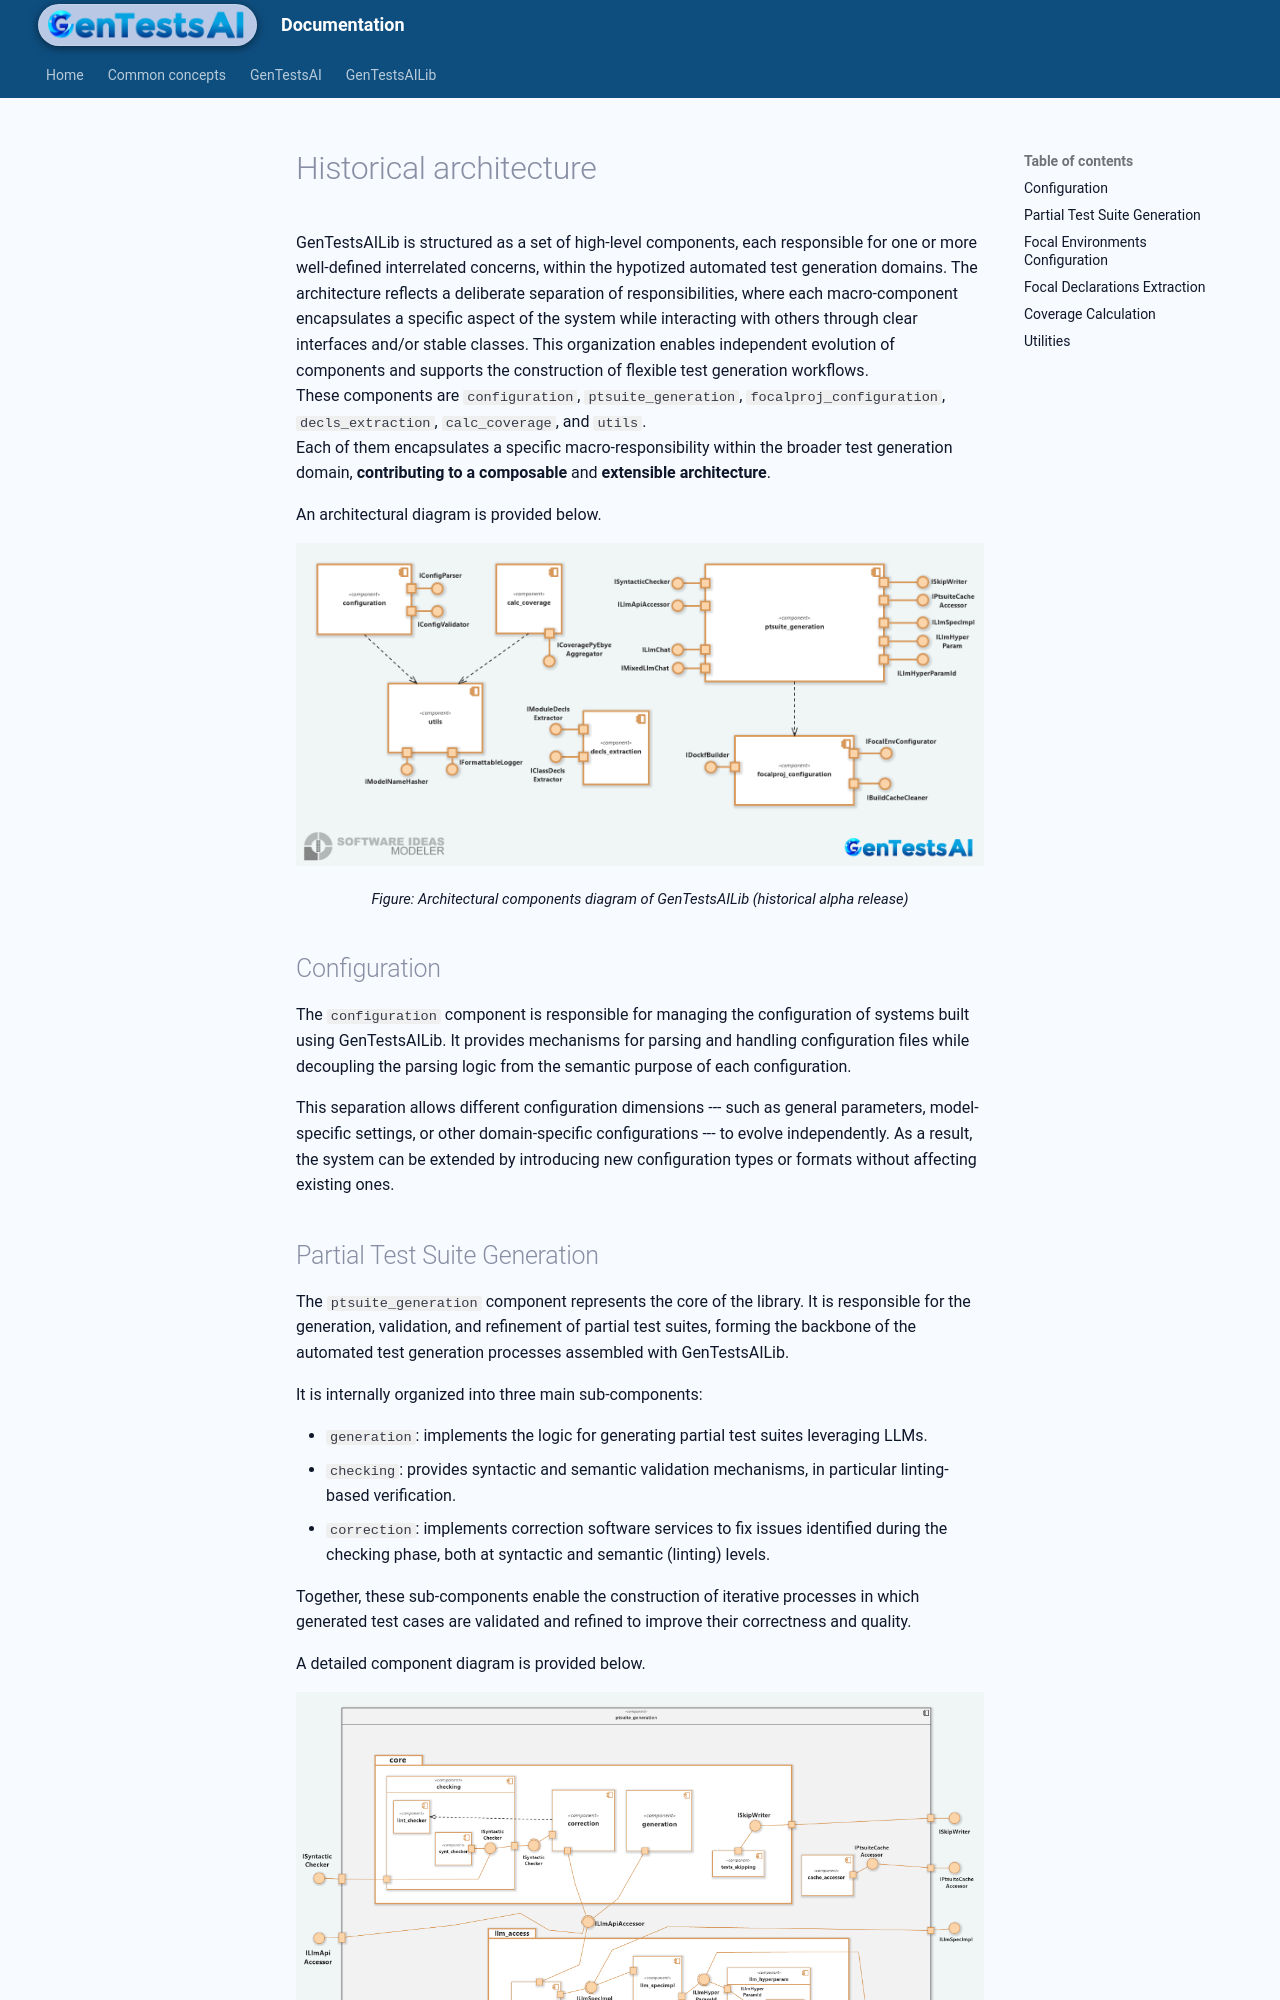

repository: codesavant23/gentestsai · page: gtsai_lib/hist_arch/index.html · generator: mkdocs

# Historical architecture

GenTestsAILib is structured as a set of high-level components, each responsible for one or more well-defined interrelated concerns, within the hypotized automated test generation domains. The architecture reflects a deliberate separation of responsibilities, where each macro-component encapsulates a specific aspect of the system while interacting with others through clear interfaces and/or stable classes. This organization enables independent evolution of components and supports the construction of flexible test generation workflows.
These components are `configuration`, `ptsuite_generation`, `focalproj_configuration`, `decls_extraction`, `calc_coverage`, and `utils`. 
Each of them encapsulates a specific macro-responsibility within the broader test generation domain, **contributing to a composable** and **extensible architecture**.

An architectural diagram is provided below.

<div>
	<img src="/gentestsai/assets/archs/hist/arch_diagram__old.png" />
	<p class="figure-descr">Figure: Architectural components diagram of GenTestsAILib (historical alpha release)</p>
</div>

## Configuration

The `configuration` component is responsible for managing the configuration of systems built using GenTestsAILib. It provides mechanisms for parsing and handling configuration files while decoupling the parsing logic from the semantic purpose of each configuration.

This separation allows different configuration dimensions --- such as general parameters, model-specific settings, or other domain-specific configurations --- to evolve independently. As a result, the system can be extended by introducing new configuration types or formats without affecting existing ones.
